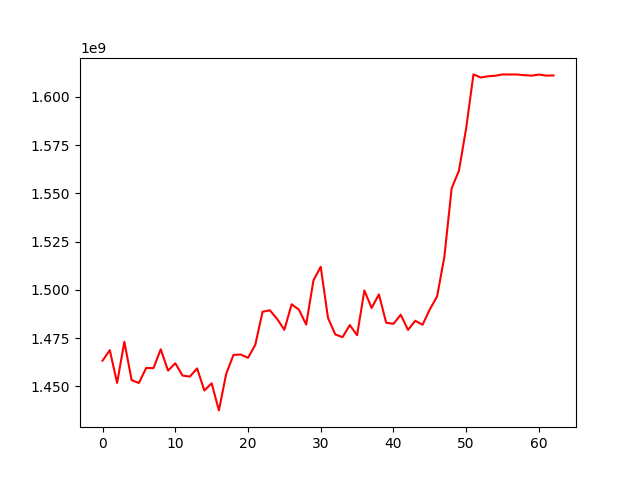

The table this chart was drawn from, first rows:
, 0
0, 1463399095
1, 1468772387
2, 1451806579
3, 1473128918
4, 1453272856
5, 1451787213
6, 1459594221
7, 1459466923
8, 1469262037
9, 1458208465
10, 1462027864
11, 1455634048
12, 1455085201
13, 1459341212
14, 1447901862
15, 1451648780
16, 1437594223
17, 1456508638
18, 1466348979
19, 1466521473
20, 1464824445
21, 1471548022
22, 1488678903
23, 1489456995
24, 1485015398
25, 1479345328
26, 1492555971
27, 1489778823
28, 1482061651
29, 1504945403
30, 1511993782
31, 1485466811
32, 1476955199
33, 1475518114
34, 1481783109
35, 1476522399
36, 1499699411
37, 1490643381
38, 1497675516
39, 1483018842
40, 1482426897
41, 1487144524
42, 1479290249
43, 1484032775
44, 1481939554
45, 1489914651
46, 1496634017
47, 1517120373
48, 1552601885
49, 1561677364
50, 1583820960
51, 1611624417
52, 1610012817
53, 1610657190
54, 1610926010
55, 1611615949
56, 1611574276
57, 1611574276
58, 1611221233
59, 1610974463
... 3 more rows
